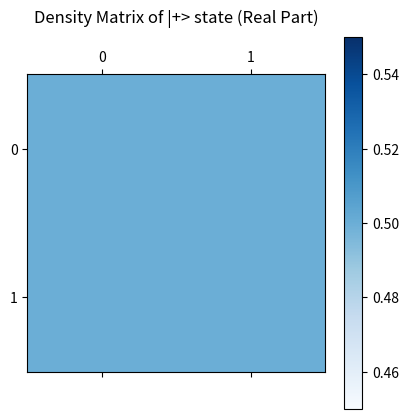

Source code (Python):
%matplotlib inline
import numpy as np
import matplotlib.pyplot as plt

def main():
    # Pure state |+>
    rho = 0.5 * np.array([[1, 1], [1, 1]])
    
    plt.matshow(rho.real, cmap='Blues')
    plt.colorbar()
    plt.title('Density Matrix of |+> state (Real Part)', pad=20)
    plt.show()

if __name__ == '__main__':
    main()
